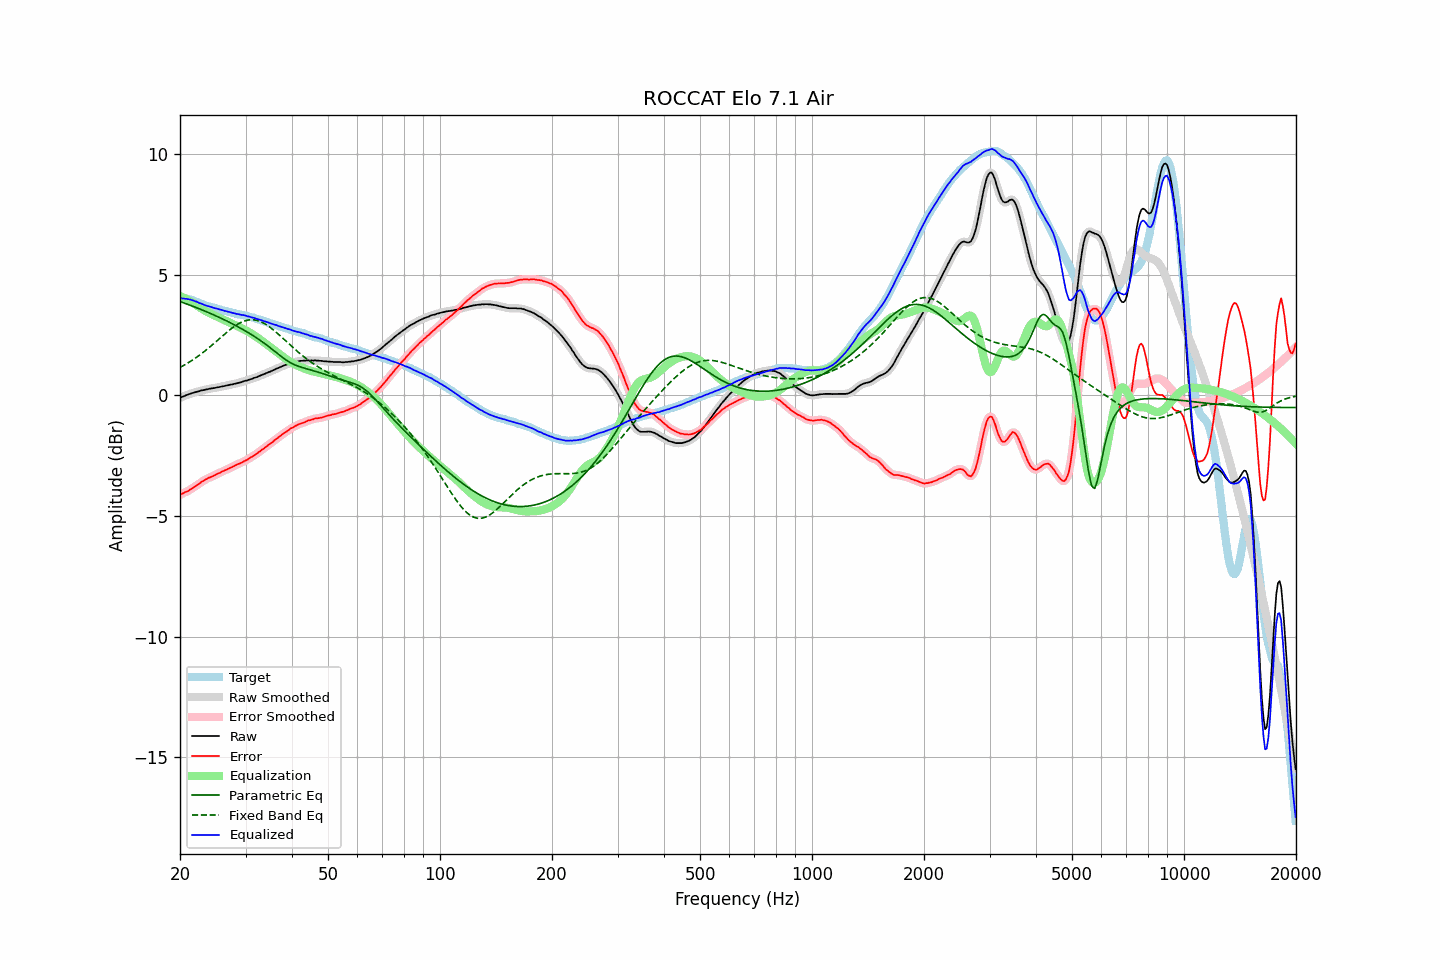

The file beside this chart, header and first rows:
frequency, raw, error, smoothed, error_smoothed, equalization, parametric_eq, fixed_band_eq, equalized_raw, equalized_smoothed, target
20.00, -0.11, -4.13, -0.11, -4.12, 4.12, 3.88, 1.16, 4.01, 4.02, 4.02
20.20, -0.07, -4.08, -0.08, -4.09, 4.09, 3.86, 1.19, 4.02, 4.01, 4.01
20.40, -0.05, -4.06, -0.05, -4.06, 4.06, 3.84, 1.23, 4.01, 4.01, 4.01
20.61, -0.02, -4.02, -0.02, -4.02, 4.03, 3.81, 1.27, 4.00, 4.01, 4.00
20.81, 0.01, -3.99, 0.01, -3.99, 3.99, 3.79, 1.30, 4.00, 4.00, 4.00
21.02, 0.03, -3.97, 0.03, -3.96, 3.95, 3.77, 1.34, 3.98, 3.99, 4.00
21.23, 0.06, -3.92, 0.06, -3.92, 3.92, 3.74, 1.39, 3.98, 3.97, 3.98
21.44, 0.08, -3.88, 0.08, -3.88, 3.88, 3.72, 1.43, 3.96, 3.96, 3.96
21.66, 0.10, -3.84, 0.10, -3.83, 3.84, 3.69, 1.47, 3.94, 3.94, 3.94
21.87, 0.12, -3.79, 0.12, -3.79, 3.79, 3.67, 1.52, 3.91, 3.91, 3.91
22.09, 0.14, -3.75, 0.14, -3.75, 3.75, 3.64, 1.56, 3.89, 3.89, 3.89
22.31, 0.16, -3.71, 0.16, -3.70, 3.70, 3.61, 1.61, 3.86, 3.86, 3.87
22.54, 0.17, -3.67, 0.18, -3.66, 3.66, 3.59, 1.66, 3.83, 3.83, 3.84
22.76, 0.20, -3.60, 0.19, -3.61, 3.61, 3.56, 1.71, 3.81, 3.80, 3.80
22.99, 0.21, -3.56, 0.21, -3.56, 3.57, 3.53, 1.76, 3.78, 3.78, 3.77
23.22, 0.22, -3.52, 0.22, -3.52, 3.53, 3.51, 1.81, 3.75, 3.75, 3.74
23.45, 0.24, -3.48, 0.24, -3.49, 3.49, 3.48, 1.86, 3.73, 3.73, 3.72
23.69, 0.25, -3.45, 0.25, -3.45, 3.45, 3.45, 1.92, 3.70, 3.71, 3.70
23.92, 0.27, -3.41, 0.27, -3.42, 3.42, 3.42, 1.97, 3.69, 3.69, 3.68
24.16, 0.28, -3.39, 0.28, -3.39, 3.39, 3.39, 2.03, 3.67, 3.67, 3.67
24.40, 0.29, -3.36, 0.29, -3.36, 3.36, 3.36, 2.09, 3.65, 3.65, 3.65
24.65, 0.30, -3.33, 0.30, -3.33, 3.33, 3.33, 2.14, 3.63, 3.63, 3.63
24.89, 0.31, -3.30, 0.31, -3.30, 3.29, 3.30, 2.20, 3.61, 3.61, 3.61
25.14, 0.33, -3.26, 0.33, -3.27, 3.26, 3.27, 2.26, 3.59, 3.59, 3.59
25.39, 0.34, -3.23, 0.34, -3.23, 3.23, 3.24, 2.32, 3.57, 3.57, 3.57
25.65, 0.35, -3.21, 0.35, -3.20, 3.20, 3.21, 2.38, 3.55, 3.55, 3.56
25.91, 0.37, -3.16, 0.37, -3.17, 3.17, 3.18, 2.44, 3.54, 3.53, 3.53
26.16, 0.38, -3.14, 0.38, -3.14, 3.14, 3.15, 2.50, 3.52, 3.52, 3.52
26.43, 0.39, -3.11, 0.39, -3.10, 3.11, 3.12, 2.55, 3.50, 3.50, 3.50
26.69, 0.41, -3.08, 0.41, -3.08, 3.08, 3.08, 2.61, 3.49, 3.48, 3.49
26.96, 0.42, -3.05, 0.42, -3.05, 3.04, 3.05, 2.67, 3.46, 3.47, 3.46
27.23, 0.44, -3.01, 0.44, -3.01, 3.01, 3.02, 2.72, 3.45, 3.45, 3.45
27.50, 0.45, -2.98, 0.45, -2.98, 2.98, 2.98, 2.77, 3.43, 3.43, 3.43
27.77, 0.46, -2.95, 0.46, -2.95, 2.95, 2.95, 2.82, 3.41, 3.41, 3.41
28.05, 0.48, -2.92, 0.48, -2.92, 2.92, 2.92, 2.87, 3.40, 3.40, 3.40
28.33, 0.49, -2.88, 0.49, -2.88, 2.89, 2.88, 2.91, 3.38, 3.38, 3.37
28.62, 0.51, -2.85, 0.51, -2.85, 2.86, 2.84, 2.95, 3.37, 3.37, 3.36
28.90, 0.53, -2.83, 0.53, -2.82, 2.83, 2.81, 2.99, 3.36, 3.35, 3.36
29.19, 0.54, -2.80, 0.55, -2.80, 2.79, 2.77, 3.03, 3.33, 3.34, 3.34
29.48, 0.57, -2.77, 0.57, -2.76, 2.76, 2.73, 3.05, 3.33, 3.33, 3.34
29.78, 0.59, -2.73, 0.59, -2.73, 2.73, 2.70, 3.08, 3.32, 3.31, 3.32
30.08, 0.61, -2.69, 0.61, -2.69, 2.69, 2.66, 3.10, 3.30, 3.30, 3.30
30.38, 0.62, -2.66, 0.63, -2.65, 2.66, 2.62, 3.12, 3.28, 3.28, 3.28
30.68, 0.65, -2.61, 0.65, -2.62, 2.62, 2.58, 3.13, 3.27, 3.26, 3.26
30.99, 0.67, -2.57, 0.67, -2.58, 2.58, 2.54, 3.13, 3.25, 3.25, 3.24
31.30, 0.69, -2.54, 0.69, -2.53, 2.54, 2.49, 3.13, 3.22, 3.23, 3.23
31.61, 0.72, -2.50, 0.72, -2.49, 2.49, 2.45, 3.13, 3.21, 3.21, 3.22
31.93, 0.74, -2.45, 0.74, -2.45, 2.45, 2.41, 3.12, 3.19, 3.19, 3.19
32.24, 0.76, -2.40, 0.76, -2.40, 2.40, 2.37, 3.10, 3.16, 3.17, 3.16
32.57, 0.79, -2.35, 0.79, -2.35, 2.35, 2.32, 3.08, 3.14, 3.15, 3.14
32.89, 0.82, -2.31, 0.82, -2.31, 2.31, 2.27, 3.06, 3.13, 3.13, 3.13
33.22, 0.85, -2.25, 0.85, -2.26, 2.26, 2.23, 3.03, 3.11, 3.10, 3.10
33.55, 0.87, -2.22, 0.87, -2.21, 2.21, 2.18, 2.99, 3.08, 3.08, 3.09
33.89, 0.90, -2.16, 0.90, -2.16, 2.16, 2.13, 2.96, 3.06, 3.06, 3.06
34.23, 0.93, -2.11, 0.93, -2.11, 2.11, 2.08, 2.91, 3.04, 3.04, 3.04
34.57, 0.96, -2.05, 0.96, -2.06, 2.06, 2.03, 2.87, 3.02, 3.02, 3.01
34.92, 0.98, -2.01, 0.98, -2.01, 2.01, 1.98, 2.82, 2.99, 2.99, 2.99
35.27, 1.01, -1.97, 1.01, -1.96, 1.96, 1.93, 2.77, 2.97, 2.97, 2.98
35.62, 1.04, -1.92, 1.04, -1.91, 1.91, 1.87, 2.72, 2.95, 2.95, 2.96
35.97, 1.07, -1.85, 1.07, -1.86, 1.86, 1.82, 2.66, 2.93, 2.93, 2.92
... 635 more rows
